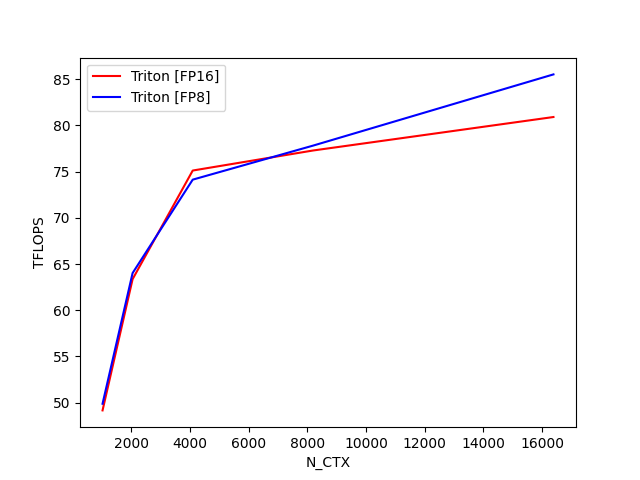

The table this chart was drawn from, first rows:
N_CTX, Triton [FP16], Triton [FP8]
1024, 49.16, 49.88
2048, 63.36, 64.02
4096, 75.11, 74.13
8192, 77.28, 77.8
16384, 80.9, 85.51
